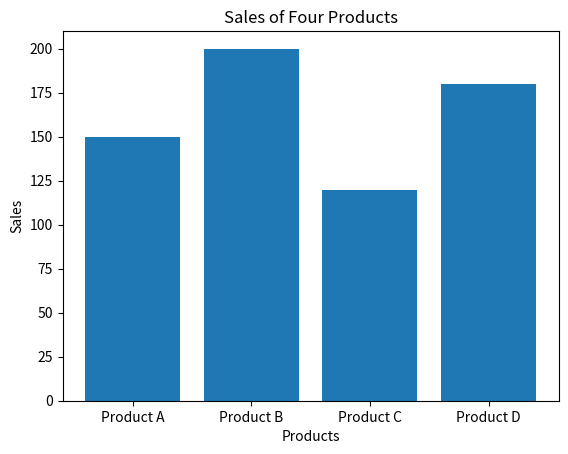

Here is the Python script that generated this plot:
import matplotlib.pyplot as plt

# Product names
products = ["Product A", "Product B", "Product C", "Product D"]

# Sales values
sales = [150, 200, 120, 180]

# Create bar plot
plt.bar(products, sales)

# Labels and title
plt.xlabel("Products")
plt.ylabel("Sales")
plt.title("Sales of Four Products")

# Show plot
plt.show()
